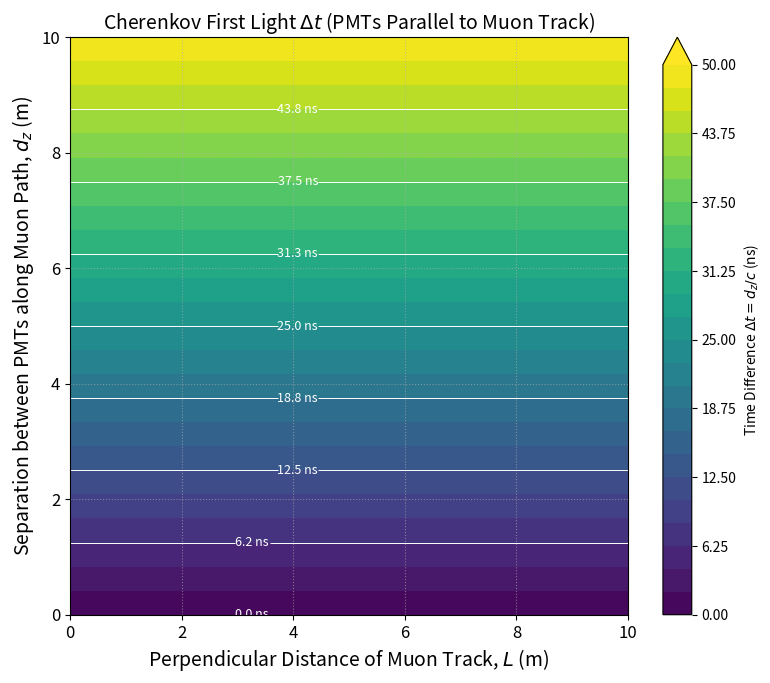

Write the Python code that produced this figure.
import numpy as np
import matplotlib.pyplot as plt

# --- Constants ---
# Speed of light in m/ns (meters per nanosecond)
c_m_ns = 0.2

# --- Formula for this geometry ---
def calculate_delta_t_parallel_pmts(L_perpendicular, d_parallel, c_val):
    """
    Calculates delta_t for PMTs parallel to muon track.
    delta_t is in ns if d_parallel is in m and c_val is in m/ns.
    L_perpendicular (perpendicular distance, your "y distance") is not used
    in the formula for this specific geometry but is included as an argument
    to match the meshgrid inputs.
    """
    # For PMTs parallel to the track, delta_t = d_parallel / c_val
    # It does not depend on L_perpendicular.
    return d_parallel / c_val

# --- Grid Setup ---
# Define ranges for L (perpendicular "y distance") and d_z ("dz") in meters
L_min, L_max, L_points = 0.0, 10.0, 50  # Perpendicular distance "y distance"
d_z_min, d_z_max, d_z_points = 0.0, 10.0, 50 # Parallel separation "dz"

L_range = np.linspace(L_min, L_max, L_points)
d_z_range = np.linspace(d_z_min, d_z_max, d_z_points)

# Create a grid of L and d_z values
# L_grid will vary along columns, d_z_grid will vary along rows
L_grid, d_z_grid = np.meshgrid(L_range, d_z_range)

# --- Calculate Delta_t on Grid ---
delta_t_grid = calculate_delta_t_parallel_pmts(L_grid, d_z_grid, c_m_ns)

# --- Plotting ---
plt.figure(figsize=(9, 7.5))

# Create a filled contour plot
# Choose contour levels (e.g., 20 levels, or specify explicitly)
# Manually set levels if desired for better control
levels = np.linspace(delta_t_grid.min(), delta_t_grid.max(), 25)
if delta_t_grid.min() == delta_t_grid.max(): # Handle case where d_z range results in single delta_t
    if delta_t_grid.min() == 0:
        levels = np.linspace(0, 1, 10) # Provide a default if all is zero
    else:
        levels = np.linspace(delta_t_grid.min()*0.9, delta_t_grid.max()*1.1, 10)


contour = plt.contourf(L_grid, d_z_grid, delta_t_grid, levels=levels, cmap='viridis', extend='max')

# Add contour lines for specific values for clarity
# Show fewer lines if the range is small or they become too crowded
if len(contour.levels) > 3:
    contour_lines_levels = contour.levels[::3] # Show every 3rd level line
else:
    contour_lines_levels = contour.levels

contour_lines = plt.contour(L_grid, d_z_grid, delta_t_grid, levels=contour_lines_levels, colors='white', linewidths=0.7)
plt.clabel(contour_lines, inline=True, fontsize=9, fmt='%.1f ns')

# Add a color bar
cbar = plt.colorbar(contour)
cbar.set_label('Time Difference $\Delta t = d_z / c$ (ns)')

# Labels and Title
plt.xlabel('Perpendicular Distance of Muon Track, $L$ (m) ', fontsize=14)
plt.ylabel('Separation between PMTs along Muon Path, $d_z$ (m)', fontsize=14)
plt.title('Cherenkov First Light $\Delta t$ (PMTs Parallel to Muon Track)', fontsize=14)

plt.xticks(fontsize=12)
plt.yticks(fontsize=12)

plt.grid(True, linestyle=':', alpha=0.6)

# Show the plot
plt.show()
